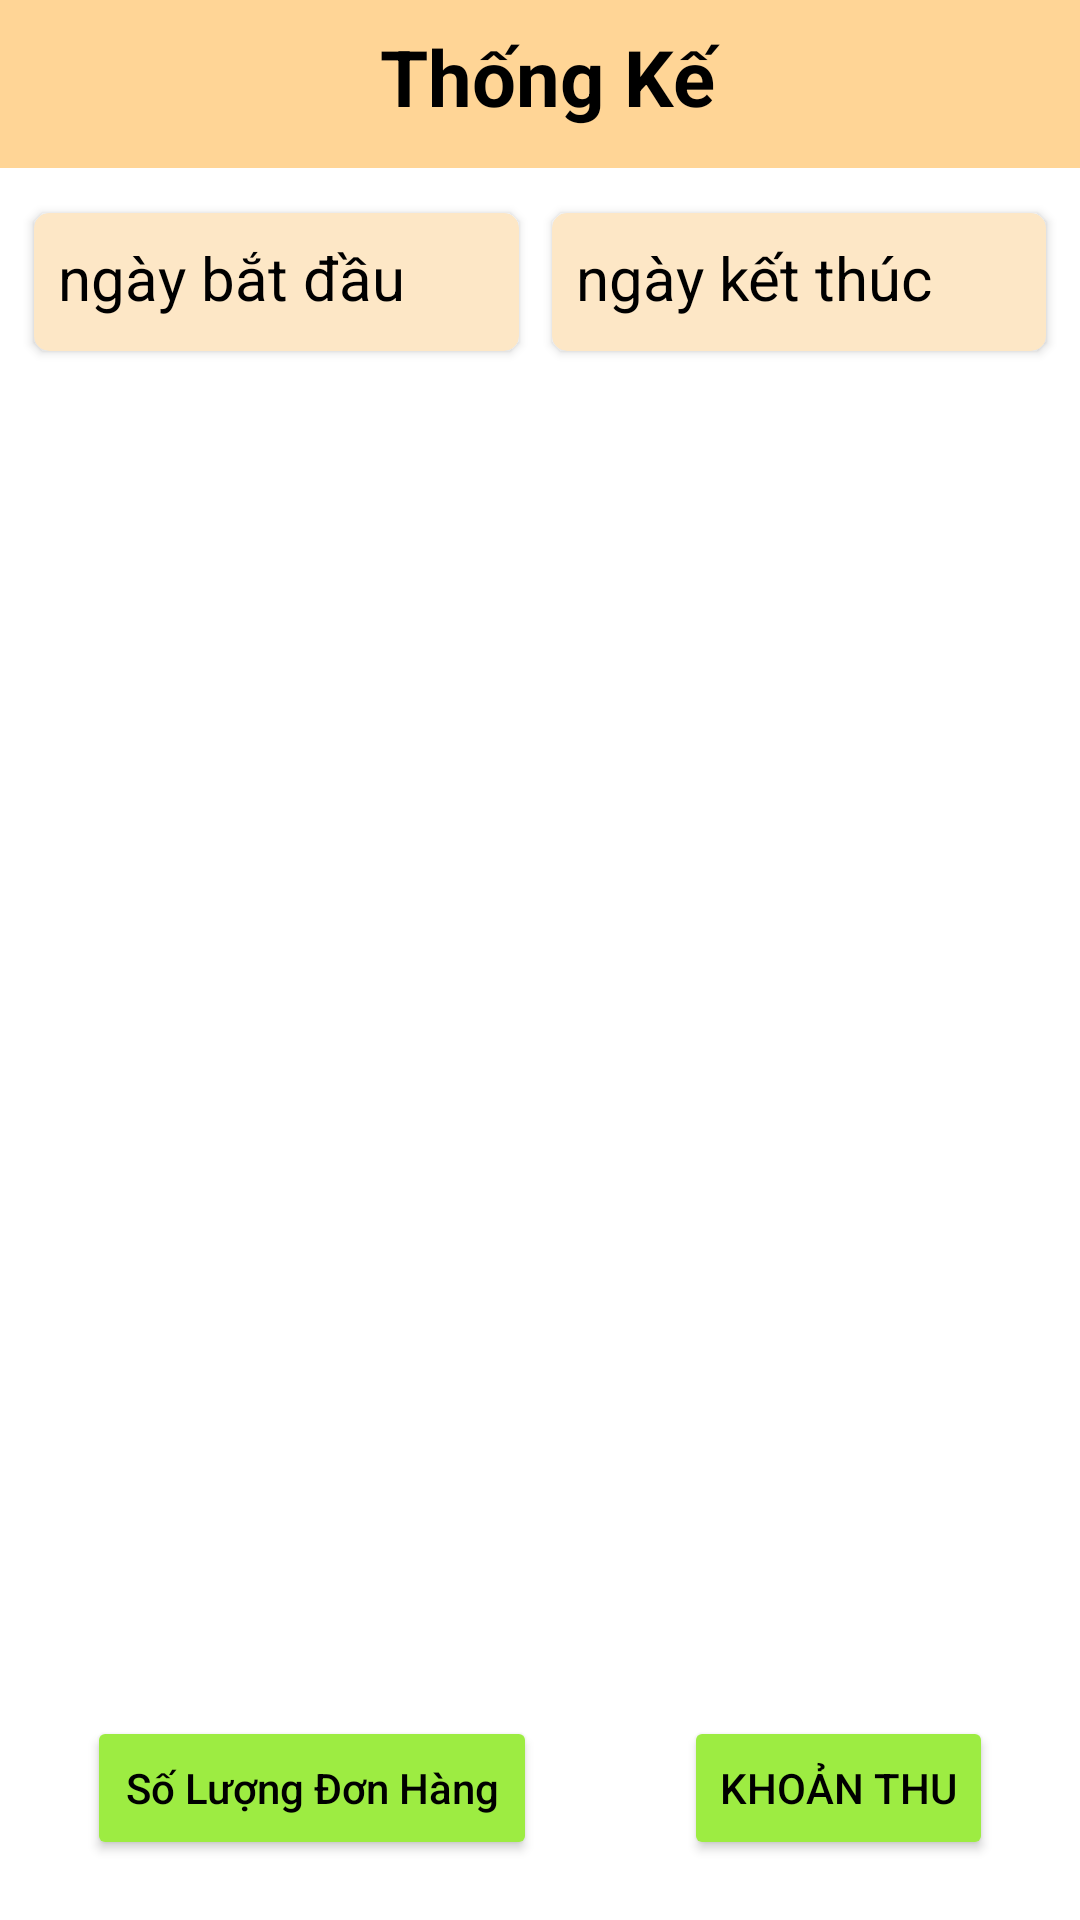

The Android layout XML behind this screen, and the referenced resources:
<!-- AndroidManifest.xml: application theme Theme.Quan_ly_ban_hang_nhom6 -->
<!-- res/layout/layout_thongke.xml -->
<?xml version="1.0" encoding="utf-8"?>
<androidx.constraintlayout.widget.ConstraintLayout xmlns:android="http://schemas.android.com/apk/res/android"
    android:layout_width="match_parent"
    android:layout_height="match_parent"
    xmlns:app="http://schemas.android.com/apk/res-auto"
    android:orientation="vertical">

    <LinearLayout
        android:id="@+id/actionbar"
        android:layout_width="match_parent"
        android:layout_height="?actionBarSize"
        android:orientation="horizontal"
        android:background="@color/colorActionbar"
        app:layout_constraintTop_toTopOf="parent"
        app:layout_constraintRight_toRightOf="parent"
        app:layout_constraintLeft_toLeftOf="parent">
        <ImageView
            android:layout_width="wrap_content"
            android:layout_height="wrap_content"
            android:src="@drawable/ic_back"
            android:padding="10dp"
            android:id="@+id/img_back"/>
        <TextView
            android:layout_width="wrap_content"
            android:layout_height="wrap_content"
            android:text="Thống Kế"
            android:layout_weight="1"
            android:layout_marginRight="15dp"
            android:textStyle="bold"
            android:textSize="26sp"
            android:textColor="@color/black"
            android:padding="8dp"
            android:gravity="center"/>
    </LinearLayout>

    <androidx.cardview.widget.CardView
        android:id="@+id/cv_ngaybatdau"
        android:layout_width="wrap_content"
        android:layout_height="wrap_content"
        app:layout_constraintTop_toBottomOf="@id/actionbar"
        app:cardCornerRadius="5dp"
        android:layout_marginTop="15dp"
        app:layout_constraintLeft_toLeftOf="parent"
        android:backgroundTint="@color/colorbackgounditem"
        app:layout_constraintRight_toLeftOf="@id/cv_ngaykethuc"
        app:layout_constraintHorizontal_chainStyle="spread">
        <androidx.constraintlayout.widget.ConstraintLayout
            android:layout_width="match_parent"
            android:layout_height="wrap_content"
            android:padding="8dp">
            <TextView
                android:id="@+id/tv_ngaybatdau"
                android:layout_width="wrap_content"
                android:layout_height="wrap_content"
                app:layout_constraintTop_toTopOf="parent"
                app:layout_constraintLeft_toLeftOf="parent"
                android:textSize="20sp"
                android:textColor="#000000"
                android:text="ngày bắt đầu" />

            <ImageView
                android:id="@+id/img_ngaybatdau"
                android:layout_width="30dp"
                android:layout_height="30dp"
                android:src="@drawable/ic_date"
                app:layout_constraintTop_toTopOf="@id/tv_ngaybatdau"
                app:layout_constraintLeft_toRightOf="@id/tv_ngaybatdau"/>
        </androidx.constraintlayout.widget.ConstraintLayout>
    </androidx.cardview.widget.CardView>

    <androidx.cardview.widget.CardView
        android:id="@+id/cv_ngaykethuc"
        android:layout_width="wrap_content"
        android:layout_height="wrap_content"
        android:backgroundTint="@color/colorbackgounditem"
        app:cardCornerRadius="5dp"
        app:layout_constraintLeft_toRightOf="@id/cv_ngaybatdau"
        app:layout_constraintTop_toTopOf="@id/cv_ngaybatdau"
        app:layout_constraintRight_toRightOf="parent">

        <androidx.constraintlayout.widget.ConstraintLayout
            android:layout_width="match_parent"
            android:layout_height="wrap_content"
            android:padding="8dp">

            <TextView
                android:id="@+id/tv_ngayketthuc"
                android:layout_width="wrap_content"
                android:layout_height="wrap_content"
                android:text="ngày kết thúc"
                android:textColor="#000000"

                android:textSize="20sp"
                app:layout_constraintLeft_toLeftOf="parent"
                app:layout_constraintTop_toTopOf="parent" />

            <ImageView
                android:id="@+id/img_ngaykethucchi"
                android:layout_width="30dp"
                android:layout_height="30dp"
                android:src="@drawable/ic_date"
                app:layout_constraintLeft_toRightOf="@id/tv_ngayketthuc"
                app:layout_constraintTop_toTopOf="@id/tv_ngayketthuc" />
        </androidx.constraintlayout.widget.ConstraintLayout>
    </androidx.cardview.widget.CardView>

    <ImageView
        android:layout_width="0dp"
        android:layout_height="0dp"
        app:layout_constraintTop_toBottomOf="@id/cv_ngaybatdau"
        app:layout_constraintLeft_toLeftOf="parent"
        app:layout_constraintRight_toRightOf="parent"
        app:layout_constraintBottom_toTopOf="@id/btn_slDonHang"

        android:layout_margin="10dp"/>

    <Button
        android:id="@+id/btn_slDonHang"
        android:layout_width="150dp"
        android:layout_height="wrap_content"
        android:backgroundTint="#9DEC42"
        android:text="Số Lượng Đơn Hàng"
        android:textAllCaps="false"
        android:textColor="@color/black"
        app:layout_constraintBottom_toBottomOf="parent"
        app:layout_constraintRight_toLeftOf="@id/btn_khoanthu"
        app:layout_constraintLeft_toLeftOf="parent"
        android:layout_margin="20dp"/>

    <Button
        android:id="@+id/btn_khoanthu"
        android:layout_width="wrap_content"
        android:layout_height="wrap_content"
        android:backgroundTint="#9DEC42"
        android:text="Khoản thu"
        android:textColor="@color/black"
        app:layout_constraintBottom_toBottomOf="parent"
        app:layout_constraintRight_toRightOf="parent"
        app:layout_constraintLeft_toRightOf="@id/btn_slDonHang"
        android:layout_margin="20dp"/>




</androidx.constraintlayout.widget.ConstraintLayout>
<!-- resources referenced by this layout -->
<resources>
  <color name="black">#FF000000</color>
  <color name="colorActionbar">#FFD596</color>
  <color name="colorbackgounditem">#FDE7C6</color>
  <style name="Theme.Quan_ly_ban_hang_nhom6" parent="Theme.MaterialComponents.DayNight.DarkActionBar">
          
          <item name="colorPrimary">@color/purple_500</item>
          <item name="colorPrimaryVariant">@color/purple_700</item>
          <item name="colorOnPrimary">@color/white</item>
          
          <item name="colorSecondary">@color/teal_200</item>
          <item name="colorSecondaryVariant">@color/teal_700</item>
          <item name="colorOnSecondary">@color/black</item>
          
          <item name="android:statusBarColor">?attr/colorPrimaryVariant</item>
          
      </style>
  <color name="purple_500">#FF6200EE</color>
  <color name="purple_700">#FF3700B3</color>
  <color name="white">#FFFFFFFF</color>
  <color name="teal_200">#FF03DAC5</color>
  <color name="teal_700">#FF018786</color>
</resources>
